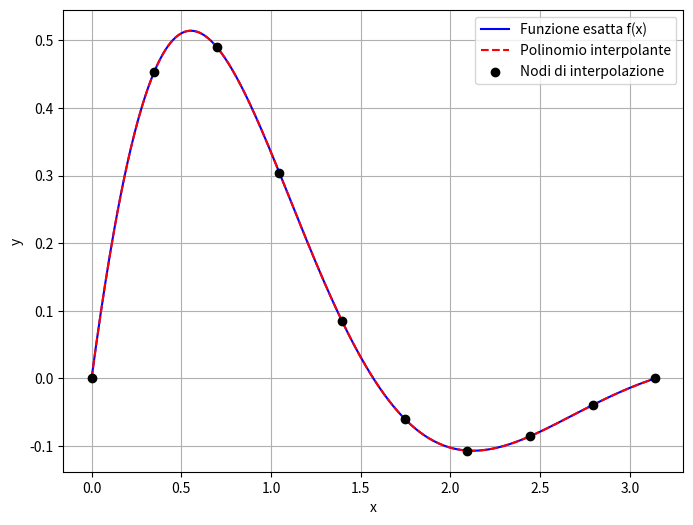

Here is the Python script that generated this plot:
import numpy as np
import matplotlib.pyplot as plt

# ES 3 interpolazione
def f(x): # Funzione perfettamente elaborata
    return pow(np.e,-x) * np.sin(x*2)

def g(x): # Funzione di runge
    return 1 / (1+pow(x,2))


# ES 1 INTERPOLAZIONE
def polinomio_interpolante(x, y, xx):
    x = np.array(x)
    y = np.array(y)
    xx = np.array(xx)
    
    n = len(x)
    yy = np.zeros(len(xx))
    
    for i in range(len(xx)):
        p = xx[i]
        valoreInterpolato = 0
        
        for j in range(n):
            # Calcolo del polinomio di base di Lagrange L_j
            L_j = 1
            for k in range(n):
                if k != j:
                    L_j *= (p - x[k]) / (x[j] - x[k])
            
            valoreInterpolato += y[j] * L_j
            
        yy[i] = valoreInterpolato
        
    return yy

# 2 Grafico interpolazione
def grafico_interpolazione(f, a, b, n):
    x = np.linspace(a, b, n)
    y = f(x)
    
    # Generazione di ascisse fitte per tracciare le curve
    xx = np.linspace(a, b, 500)
    
    # Valutazione della funzione esatta e del polinomio interpolante
    yy_f = f(xx)
    yy_p = polinomio_interpolante(x, y, xx)
    
    # Creazione del grafico con i tre elementi richiesti
    plt.figure(figsize=(8, 6))
    plt.plot(xx, yy_f, label="Funzione esatta f(x)", color="blue")
    plt.plot(xx, yy_p, label="Polinomio interpolante", color="red", linestyle="--")
    plt.scatter(x, y, color="black", zorder=5, label="Nodi di interpolazione")
    
    plt.xlabel("x")
    plt.ylabel("y")
    plt.legend()
    plt.grid(True)
    plt.show()

grafico_interpolazione(f,0,np.pi,10)
